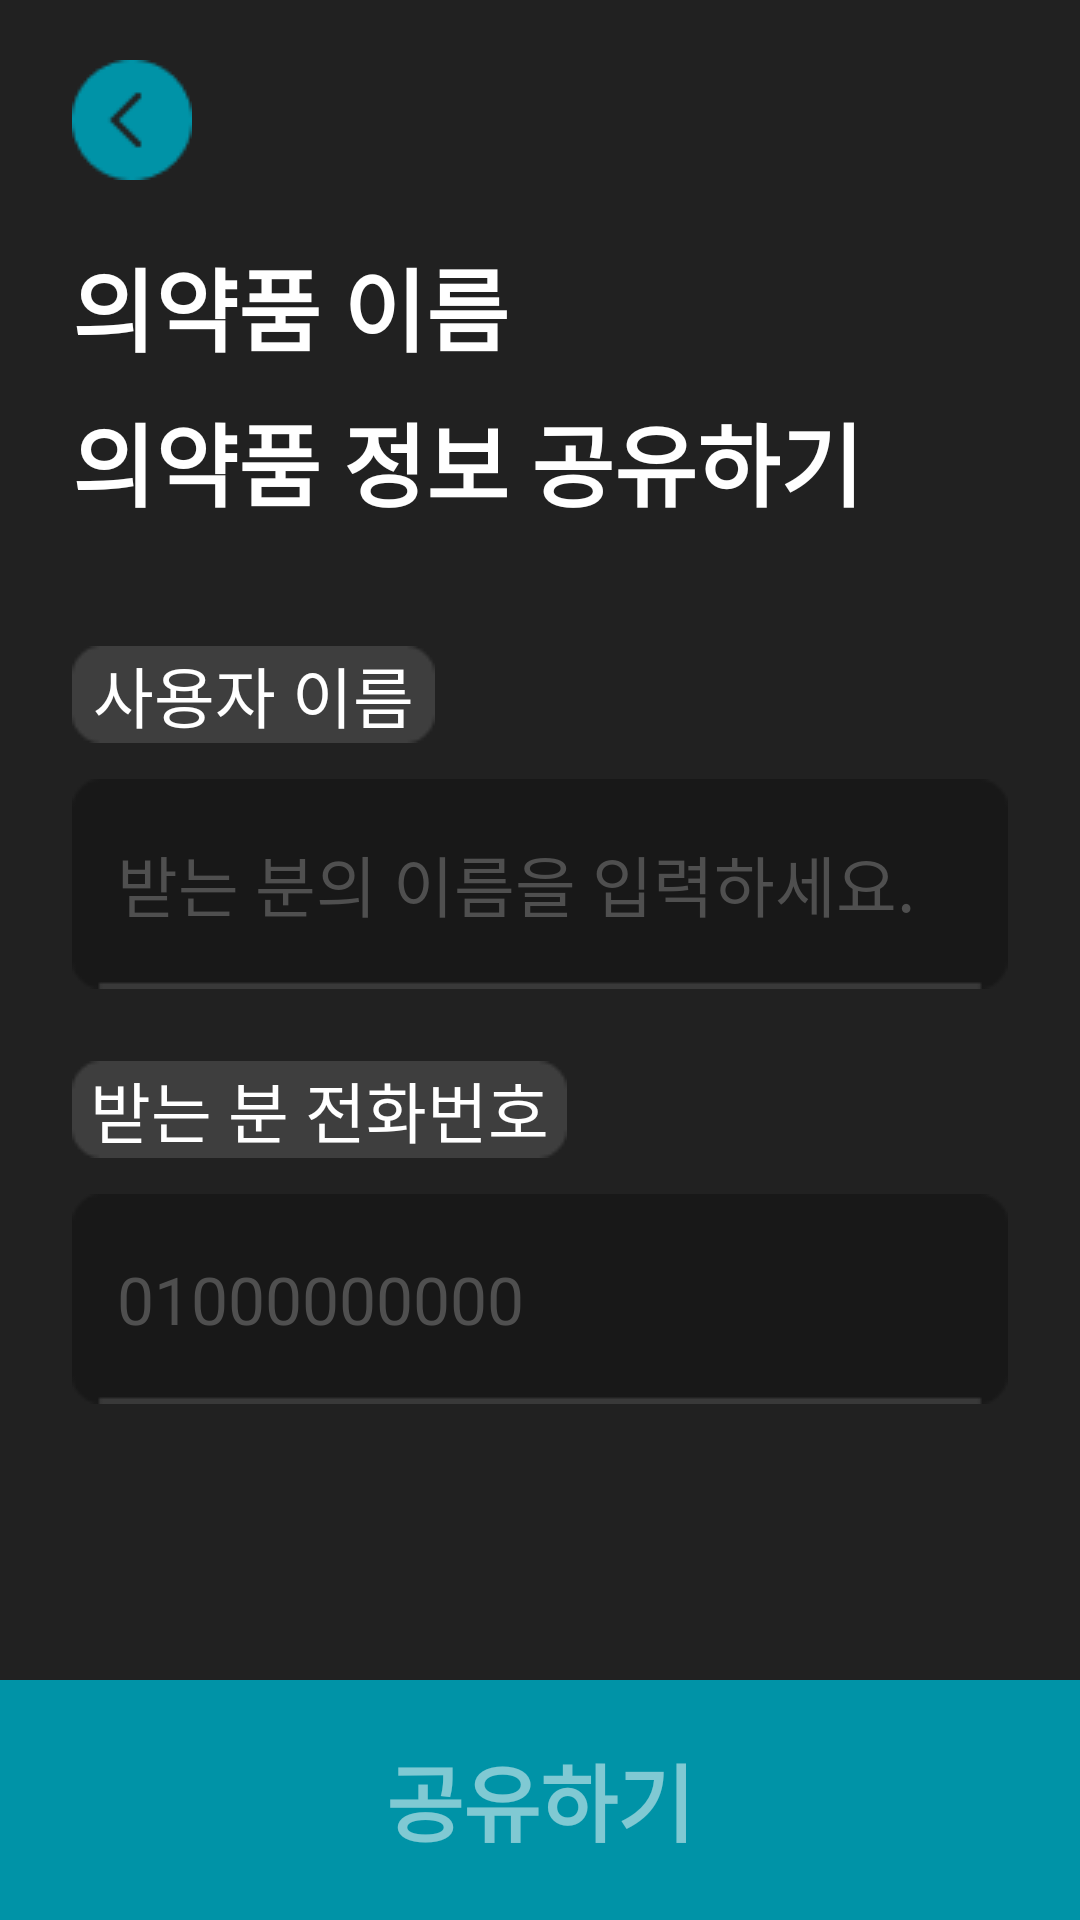

Here is an Android app screen rendered from its layout file. Give the layout XML and the strings, colors and styles it references.
<!-- AndroidManifest.xml: application theme Theme.F_Cookie -->
<!-- res/layout/share_view.xml -->
<?xml version="1.0" encoding="utf-8"?>
<LinearLayout xmlns:android="http://schemas.android.com/apk/res/android"
    android:orientation="vertical"
    android:background="#212121"
    android:layout_width="match_parent"
    android:layout_height="match_parent">

    <ImageButton
        android:id="@+id/s_backBtn"
        android:layout_width="wrap_content"
        android:layout_height="wrap_content"
        android:layout_marginTop="20dp"
        android:layout_marginLeft="24dp"
        android:src="@drawable/backbutton"
        android:background="@android:color/transparent"/>

    <TextView
        android:id="@+id/mName"
        android:layout_width="match_parent"
        android:layout_height="wrap_content"
        android:text="의약품 이름"
        android:textSize="30dp"
        android:textColor="@color/white"
        android:textStyle="bold"
        android:layout_marginTop="20dp"
        android:layout_marginLeft="24dp"/>

    <TextView
        android:layout_width="match_parent"
        android:layout_height="wrap_content"
        android:text="의약품 정보 공유하기"
        android:textSize="30dp"
        android:textColor="@color/white"
        android:textStyle="bold"
        android:layout_marginTop="8dp"
        android:layout_marginLeft="24dp"/>

    <TextView
        android:layout_width="wrap_content"
        android:layout_height="wrap_content"
        android:background="@drawable/f1"
        android:text="사용자 이름"
        android:textAlignment="center"
        android:textSize="22dp"
        android:textColor="@color/white"
        android:layout_marginTop="40dp"
        android:layout_marginLeft="24dp"/>

    <EditText
        android:id="@+id/nameEdt"
        android:layout_width="match_parent"
        android:layout_height="wrap_content"
        android:background="@drawable/timeinput"
        android:hint="받는 분의 이름을 입력하세요."
        android:inputType="text"
        android:textColorHint="#4f4f4f"
        android:textColor="@color/white"
        android:textSize="22dp"
        android:layout_marginTop="12dp"
        android:layout_marginLeft="24dp"
        android:layout_marginRight="24dp"
        android:paddingLeft="15dp"/>

    <TextView
        android:layout_width="wrap_content"
        android:layout_height="wrap_content"
        android:background="@drawable/f2"
        android:text="받는 분 전화번호"
        android:textAlignment="center"
        android:textSize="22dp"
        android:textColor="@color/white"
        android:layout_marginTop="24dp"
        android:layout_marginLeft="24dp"/>

    <EditText
        android:id="@+id/numEdt"
        android:layout_width="match_parent"
        android:layout_height="wrap_content"
        android:background="@drawable/timeinput"
        android:inputType="number"
        android:hint="01000000000"
        android:textColorHint="#4f4f4f"
        android:textColor="@color/white"
        android:textSize="22dp"
        android:layout_marginTop="12dp"
        android:layout_marginLeft="24dp"
        android:layout_marginRight="24dp"
        android:paddingLeft="15dp"/>

    <LinearLayout
        android:layout_width="match_parent"
        android:layout_height="match_parent"
        android:orientation="vertical"
        android:gravity="bottom">
        <Button
            android:id="@+id/share"
            android:layout_width="match_parent"
            android:layout_height="wrap_content"
            android:background="@drawable/g31"
            android:text="공유하기"
            android:textColor="#80ffffff"
            android:textSize="28dp"
            android:textStyle="bold"
            android:textAlignment="center"/>
    </LinearLayout>

</LinearLayout>
<!-- resources referenced by this layout -->
<resources>
  <color name="white">#FFFFFFFF</color>
  <!-- drawable backbutton: png bitmap (drawable, 845 bytes) -->
  <!-- drawable f1: png bitmap (drawable, 502 bytes) -->
  <!-- drawable f2: png bitmap (drawable, 519 bytes) -->
  <!-- drawable g31: png bitmap (drawable, 406 bytes) -->
  <!-- drawable timeinput: png bitmap (drawable, 745 bytes) -->
  <style name="Theme.F_Cookie" parent="Theme.AppCompat.DayNight.NoActionBar">
          
          <item name="colorPrimary">@color/purple_500</item>
          <item name="colorPrimaryVariant">@color/purple_700</item>
          <item name="colorOnPrimary">@color/white</item>
          
          <item name="colorSecondary">@color/teal_200</item>
          <item name="colorSecondaryVariant">@color/teal_700</item>
          <item name="colorOnSecondary">@color/black</item>
          
          <item name="android:statusBarColor">@color/black</item>
          
      </style>
  <color name="purple_500">#FF6200EE</color>
  <color name="purple_700">#FF3700B3</color>
  <color name="teal_200">#FF03DAC5</color>
  <color name="teal_700">#FF018786</color>
  <color name="black">#FF000000</color>
</resources>
